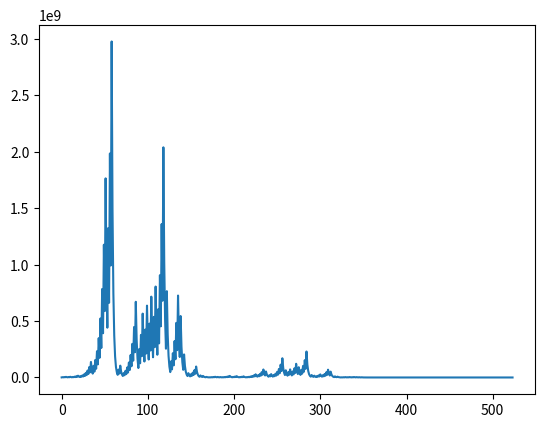

Write Python code to recreate this figure.
#  The following iterative sequence is defined for the set of positive integers:
# n → n/2 (n is even)
# n → 3n + 1 (n is odd)
#   starting with 13, we generate the following sequence:
#  13 → 40 → 20 → 10 → 5 → 16 → 8 → 4 → 2 → 1
# It can be seen that this sequence (starting at 13 and finishing at 1) contains 10 terms. Although it has not been proved yet (Collatz Problem), it is thought that all starting numbers finish at 1.
# Which starting number, under one million, produces the longest chain?
# NOTE: Once the chain starts the terms are allowed to go above one million.

import matplotlib.pyplot as plt

longest_chain = []
longest_num = 0

#loop through all numbers for testing. note num has to be odd to get 3*num+1 boost
for num in range(999999, 10000, -2):
    starting_num = num
    chain = []

    #apply positive and negative conditions to produce collatz chain    
    while num > 1:
        chain.append(num)
        if num%2 == 0:
            num = num/2
        else:
            num = 3*num + 1

    #chech if collatz chain is completed, test chain vs current leader
    if len(chain) > len(longest_chain):
        longest_chain = chain
        longest_num = starting_num


print(f"winning number: {longest_num}")
print(f"longest chain: \n{longest_chain}")

plt.plot(longest_chain)
plt.show()